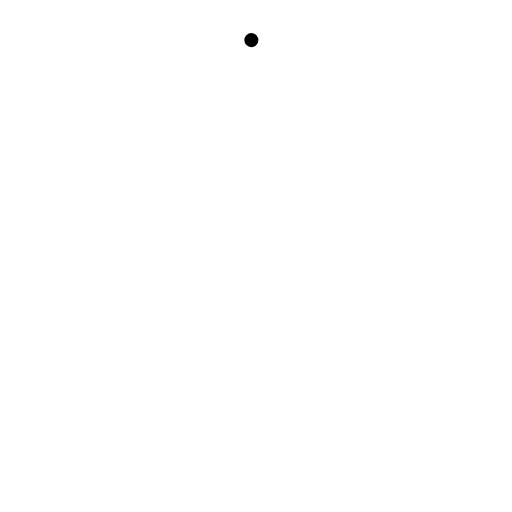
t = 0.00 s
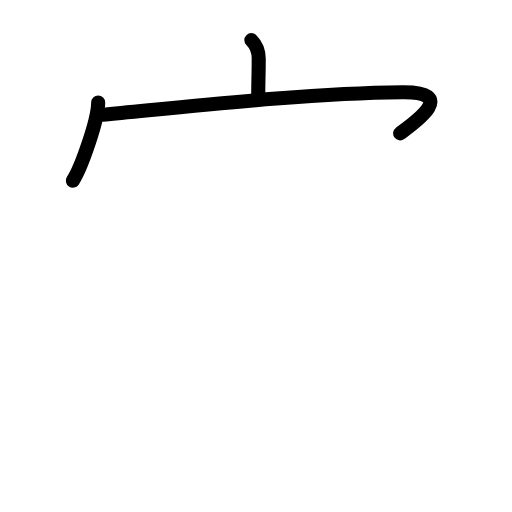
t = 2.80 s
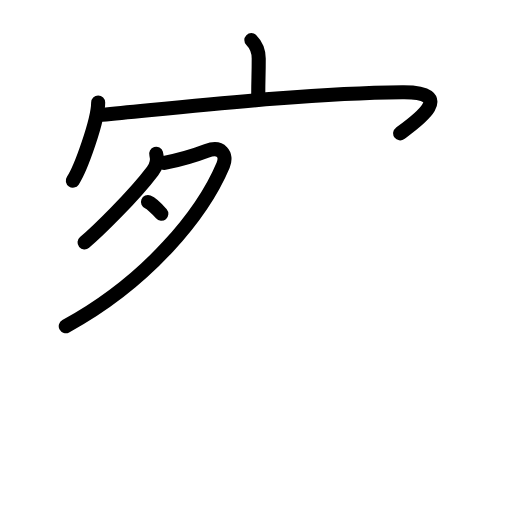
t = 5.60 s
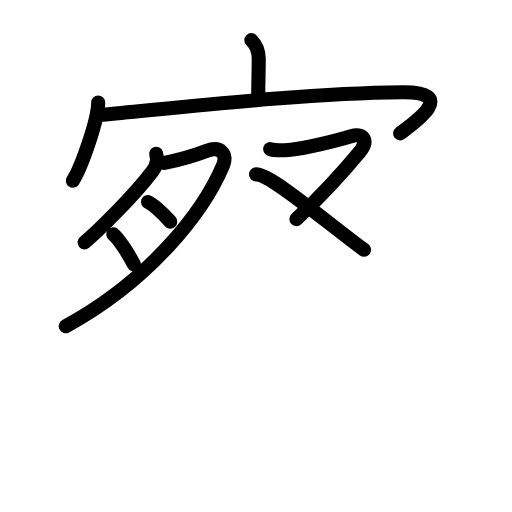
t = 8.40 s
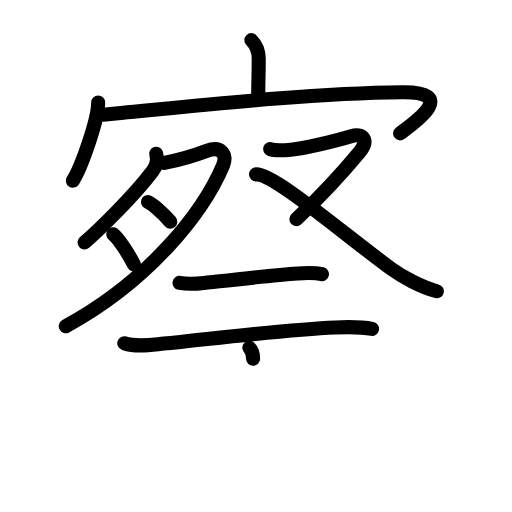
t = 11.20 s
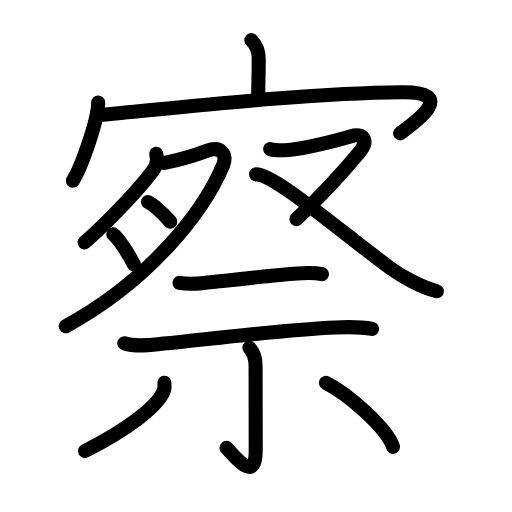
t = 14.00 s

The animated SVG that drew these frames (rendered in a browser with its animation timeline set to each time). Animation: 43 SMIL elements (animate=43); one cycle of 14.00 s.

<?xml version="1.0" encoding="UTF-8"?>
<!--
AniKanjiVG is licensed by CC-BY-SA Paul C. Sommerhoff (https://bitbucket.org/sommerhoff/anikanjivg).
AniKanjiVG uses KanjiVG which is licensed by CC-BY-SA Ulrich Apel (http://kanjivg.tagaini.net).
See also http://creativecommons.org/licenses/by-sa/3.0/
-->
<svg xmlns:kvg='http://kanjivg.tagaini.net' xmlns='http://www.w3.org/2000/svg' width='109' height='109' viewBox='0 0 109 109' style='fill:none;stroke:#000000;stroke-width:3;stroke-linecap:round;stroke-linejoin:round;' id="kvg:kanji_05bdf"><g id="kvg:05bdf" kvg:element="察"><g id="kvg:05bdf-g1" kvg:element="宀" kvg:position="top" kvg:radical="general"><path id="kvg:05bdf-s1" kvg:type="㇑a" d="M53.51,8.54c1.1,1.1,1.57,2.59,1.57,3.93c0,3.78-0.1,4.15-0.1,7.65"><animate attributeName="d" begin="0.0s" dur="0.5s" from="M53.51,8.54C53.51,8.54,53.51,8.54,53.51,8.54" to="M53.51,8.54c1.1,1.1,1.57,2.59,1.57,3.93" />
<animate attributeName="d" begin="0.5s" dur="0.5s" from="M53.51,8.54c1.1,1.1,1.57,2.59,1.57,3.93c0,0,0,0,0,0,0" to="M53.51,8.54c1.1,1.1,1.57,2.59,1.57,3.93c0,3.78-0.1,4.15-0.1,7.65" />
</path>
<g id="kvg:05bdf-g2" kvg:element="冖"><path id="kvg:05bdf-s2" kvg:type="㇔" d="M20.9,21.83c0,3.77-3.71,14.12-5.4,16.64"><animate attributeName="d" begin="1.0s" dur="1.0s" from="M20.9,21.83C20.9,21.83,20.9,21.83,20.9,21.83" to="M20.9,21.83c0,3.77-3.71,14.12-5.4,16.64" />
<animate attributeName="d" begin="0s" dur="1.0s" from="M-100,-100" to="M-100,-100" />
</path>
<path id="kvg:05bdf-s3" kvg:type="㇖b" d="M21.7,24.43c20.3-1.93,43.55-4.55,63.93-4.78c12.12-0.14,2.62,6.48-0.44,8.74"><animate attributeName="d" begin="2.0s" dur="0.5s" from="M21.7,24.43C21.7,24.43,21.7,24.43,21.7,24.43" to="M21.7,24.43c20.3-1.93,43.55-4.55,63.93-4.78" />
<animate attributeName="d" begin="2.5s" dur="0.5s" from="M21.7,24.43c20.3-1.93,43.55-4.55,63.93-4.78c0,0,0,0,0,0,0" to="M21.7,24.43c20.3-1.93,43.55-4.55,63.93-4.78c12.12-0.14,2.62,6.48-0.44,8.74" />
<animate attributeName="d" begin="0s" dur="2.0s" from="M-100,-100" to="M-100,-100" />
</path>
</g>
</g>
<g id="kvg:05bdf-g3" kvg:element="祭" kvg:position="bottom" kvg:phon="祭"><g id="kvg:05bdf-g4" kvg:position="top"><g id="kvg:05bdf-g5" kvg:element="月" kvg:variant="true"><path id="kvg:05bdf-s4" kvg:type="㇒" d="M33.25,32.75c0.38,1.25,0.08,2.54-0.75,3.64c-4.12,5.48-12,13.12-14.5,15.21"><animate attributeName="d" begin="3.0s" dur="0.5s" from="M33.25,32.75C33.25,32.75,33.25,32.75,33.25,32.75" to="M33.25,32.75c0.38,1.25,0.08,2.54-0.75,3.64" />
<animate attributeName="d" begin="3.5s" dur="0.5s" from="M33.25,32.75c0.38,1.25,0.08,2.54-0.75,3.64c0,0,0,0,0,0,0" to="M33.25,32.75c0.38,1.25,0.08,2.54-0.75,3.64c-4.12,5.48-12,13.12-14.5,15.21" />
<animate attributeName="d" begin="0s" dur="3.0s" from="M-100,-100" to="M-100,-100" />
</path>
<path id="kvg:05bdf-s5" kvg:type="㇇a" d="M35,34.69c2.88-0.57,5.75-1.32,9-2.56c3.07-1.17,4.44,0.8,3.5,3.03C43.25,45.25,31.75,59.75,14,69.45"><animate attributeName="d" begin="4.0s" dur="0.3333333333333333s" from="M35,34.69C35,34.69,35,34.69,35,34.69" to="M35,34.69c2.88-0.57,5.75-1.32,9-2.56" />
<animate attributeName="d" begin="4.333333333333333s" dur="0.3333333333333333s" from="M35,34.69c2.88-0.57,5.75-1.32,9-2.56c0,0,0,0,0,0,0" to="M35,34.69c2.88-0.57,5.75-1.32,9-2.56c3.07-1.17,4.44,0.8,3.5,3.03" />
<animate attributeName="d" begin="4.666666666666667s" dur="0.3333333333333333s" from="M35,34.69c2.88-0.57,5.75-1.32,9-2.56c3.07-1.17,4.44,0.8,3.5,3.03c0,0,0,0,0,0,0" to="M35,34.69c2.88-0.57,5.75-1.32,9-2.56c3.07-1.17,4.44,0.8,3.5,3.03C43.25,45.25,31.75,59.75,14,69.45" />
<animate attributeName="d" begin="0s" dur="4.0s" from="M-100,-100" to="M-100,-100" />
</path>
<path id="kvg:05bdf-s6" kvg:type="㇔/㇐" d="M31.5,43c0.82,0.32,3.11,2.26,4.75,4.19"><animate attributeName="d" begin="5.0s" dur="1.0s" from="M31.5,43C31.5,43,31.5,43,31.5,43" to="M31.5,43c0.82,0.32,3.11,2.26,4.75,4.19" />
<animate attributeName="d" begin="0s" dur="5.0s" from="M-100,-100" to="M-100,-100" />
</path>
<path id="kvg:05bdf-s7" kvg:type="㇔/㇐" d="M24.12,49.88c1.14,0.85,3.42,4.48,4.38,6.41"><animate attributeName="d" begin="6.0s" dur="1.0s" from="M24.12,49.88C24.12,49.88,24.12,49.88,24.12,49.88" to="M24.12,49.88c1.14,0.85,3.42,4.48,4.38,6.41" />
<animate attributeName="d" begin="0s" dur="6.0s" from="M-100,-100" to="M-100,-100" />
</path>
</g>
<path id="kvg:05bdf-s8" kvg:type="㇇" d="M57.5,31.73c1.12,0.4,2.9,0.26,4.42,0.13c2.83-0.24,9.32-1.81,12.83-2.86c2.5-0.75,3.93,0.76,1.76,3.39C72.5,37.25,68,42,63.1,46.67"><animate attributeName="d" begin="7.0s" dur="0.25s" from="M57.5,31.73C57.5,31.73,57.5,31.73,57.5,31.73" to="M57.5,31.73c1.12,0.4,2.9,0.26,4.42,0.13" />
<animate attributeName="d" begin="7.25s" dur="0.25s" from="M57.5,31.73c1.12,0.4,2.9,0.26,4.42,0.13c0,0,0,0,0,0,0" to="M57.5,31.73c1.12,0.4,2.9,0.26,4.42,0.13c2.83-0.24,9.32-1.81,12.83-2.86" />
<animate attributeName="d" begin="7.5s" dur="0.25s" from="M57.5,31.73c1.12,0.4,2.9,0.26,4.42,0.13c2.83-0.24,9.32-1.81,12.83-2.86c0,0,0,0,0,0,0" to="M57.5,31.73c1.12,0.4,2.9,0.26,4.42,0.13c2.83-0.24,9.32-1.81,12.83-2.86c2.5-0.75,3.93,0.76,1.76,3.39" />
<animate attributeName="d" begin="7.75s" dur="0.25s" from="M57.5,31.73c1.12,0.4,2.9,0.26,4.42,0.13c2.83-0.24,9.32-1.81,12.83-2.86c2.5-0.75,3.93,0.76,1.76,3.39c0,0,0,0,0,0,0" to="M57.5,31.73c1.12,0.4,2.9,0.26,4.42,0.13c2.83-0.24,9.32-1.81,12.83-2.86c2.5-0.75,3.93,0.76,1.76,3.39C72.5,37.25,68,42,63.1,46.67" />
<animate attributeName="d" begin="0s" dur="7.0s" from="M-100,-100" to="M-100,-100" />
</path>
<path id="kvg:05bdf-s9" kvg:type="㇏" d="M54.5,37.12c3.75-0.26,18.75,12.75,28.75,20.07c2.22,1.63,6.5,4.01,9.75,4.81"><animate attributeName="d" begin="8.0s" dur="0.5s" from="M54.5,37.12C54.5,37.12,54.5,37.12,54.5,37.12" to="M54.5,37.12c3.75-0.26,18.75,12.75,28.75,20.07" />
<animate attributeName="d" begin="8.5s" dur="0.5s" from="M54.5,37.12c3.75-0.26,18.75,12.75,28.75,20.07c0,0,0,0,0,0,0" to="M54.5,37.12c3.75-0.26,18.75,12.75,28.75,20.07c2.22,1.63,6.5,4.01,9.75,4.81" />
<animate attributeName="d" begin="0s" dur="8.0s" from="M-100,-100" to="M-100,-100" />
</path>
</g>
<g id="kvg:05bdf-g6" kvg:element="示" kvg:position="bottom"><path id="kvg:05bdf-s10" kvg:type="㇐" d="M38.22,60.23c2.15,0.4,3.78,0.18,5.53-0.01c5.27-0.59,14.37-1.66,19.62-2.01c1.73-0.12,3.47-0.23,5.17,0.16"><animate attributeName="d" begin="9.0s" dur="0.3333333333333333s" from="M38.22,60.23C38.22,60.23,38.22,60.23,38.22,60.23" to="M38.22,60.23c2.15,0.4,3.78,0.18,5.53-0.01" />
<animate attributeName="d" begin="9.333333333333334s" dur="0.3333333333333333s" from="M38.22,60.23c2.15,0.4,3.78,0.18,5.53-0.01c0,0,0,0,0,0,0" to="M38.22,60.23c2.15,0.4,3.78,0.18,5.53-0.01c5.27-0.59,14.37-1.66,19.62-2.01" />
<animate attributeName="d" begin="9.666666666666666s" dur="0.3333333333333333s" from="M38.22,60.23c2.15,0.4,3.78,0.18,5.53-0.01c5.27-0.59,14.37-1.66,19.62-2.01c0,0,0,0,0,0,0" to="M38.22,60.23c2.15,0.4,3.78,0.18,5.53-0.01c5.27-0.59,14.37-1.66,19.62-2.01c1.73-0.12,3.47-0.23,5.17,0.16" />
<animate attributeName="d" begin="0s" dur="9.0s" from="M-100,-100" to="M-100,-100" />
</path>
<path id="kvg:05bdf-s11" kvg:type="㇐" d="M26.46,73.07c2.62,0.88,5.73,0.34,8.41,0.08c8.75-0.84,26-3.02,36.5-3.44c2.62-0.1,5.26-0.21,7.84,0.31"><animate attributeName="d" begin="10.0s" dur="0.3333333333333333s" from="M26.46,73.07C26.46,73.07,26.46,73.07,26.46,73.07" to="M26.46,73.07c2.62,0.88,5.73,0.34,8.41,0.08" />
<animate attributeName="d" begin="10.333333333333334s" dur="0.3333333333333333s" from="M26.46,73.07c2.62,0.88,5.73,0.34,8.41,0.08c0,0,0,0,0,0,0" to="M26.46,73.07c2.62,0.88,5.73,0.34,8.41,0.08c8.75-0.84,26-3.02,36.5-3.44" />
<animate attributeName="d" begin="10.666666666666666s" dur="0.3333333333333333s" from="M26.46,73.07c2.62,0.88,5.73,0.34,8.41,0.08c8.75-0.84,26-3.02,36.5-3.44c0,0,0,0,0,0,0" to="M26.46,73.07c2.62,0.88,5.73,0.34,8.41,0.08c8.75-0.84,26-3.02,36.5-3.44c2.62-0.1,5.26-0.21,7.84,0.31" />
<animate attributeName="d" begin="0s" dur="10.0s" from="M-100,-100" to="M-100,-100" />
</path>
<path id="kvg:05bdf-s12" kvg:type="㇑" d="M53.08,74.02c0.76,0.76,1.33,2.11,1.33,3.91c0,3.32,0.03,14,0.03,17.97c0,7.23-4.44,1.23-6.22-0.55"><animate attributeName="d" begin="11.0s" dur="0.3333333333333333s" from="M53.08,74.02C53.08,74.02,53.08,74.02,53.08,74.02" to="M53.08,74.02c0.76,0.76,1.33,2.11,1.33,3.91" />
<animate attributeName="d" begin="11.333333333333334s" dur="0.3333333333333333s" from="M53.08,74.02c0.76,0.76,1.33,2.11,1.33,3.91c0,0,0,0,0,0,0" to="M53.08,74.02c0.76,0.76,1.33,2.11,1.33,3.91c0,3.32,0.03,14,0.03,17.97" />
<animate attributeName="d" begin="11.666666666666666s" dur="0.3333333333333333s" from="M53.08,74.02c0.76,0.76,1.33,2.11,1.33,3.91c0,3.32,0.03,14,0.03,17.97c0,0,0,0,0,0,0" to="M53.08,74.02c0.76,0.76,1.33,2.11,1.33,3.91c0,3.32,0.03,14,0.03,17.97c0,7.23-4.44,1.23-6.22-0.55" />
<animate attributeName="d" begin="0s" dur="11.0s" from="M-100,-100" to="M-100,-100" />
</path>
<path id="kvg:05bdf-s13" kvg:type="㇒" d="M35,81.5c0.05,0.4,0.1,1.02-0.09,1.59c-1.14,3.35-7.9,8.42-16.83,12.93"><animate attributeName="d" begin="12.0s" dur="0.5s" from="M35,81.5C35,81.5,35,81.5,35,81.5" to="M35,81.5c0.05,0.4,0.1,1.02-0.09,1.59" />
<animate attributeName="d" begin="12.5s" dur="0.5s" from="M35,81.5c0.05,0.4,0.1,1.02-0.09,1.59c0,0,0,0,0,0,0" to="M35,81.5c0.05,0.4,0.1,1.02-0.09,1.59c-1.14,3.35-7.9,8.42-16.83,12.93" />
<animate attributeName="d" begin="0s" dur="12.0s" from="M-100,-100" to="M-100,-100" />
</path>
<path id="kvg:05bdf-s14" kvg:type="㇔" d="M69.38,81.5c4.96,2.46,13.06,9.82,14.3,13.64"><animate attributeName="d" begin="13.0s" dur="1.0s" from="M69.38,81.5C69.38,81.5,69.38,81.5,69.38,81.5" to="M69.38,81.5c4.96,2.46,13.06,9.82,14.3,13.64" />
<animate attributeName="d" begin="0s" dur="13.0s" from="M-100,-100" to="M-100,-100" />
</path>
</g>
</g>
</g>
</svg>
